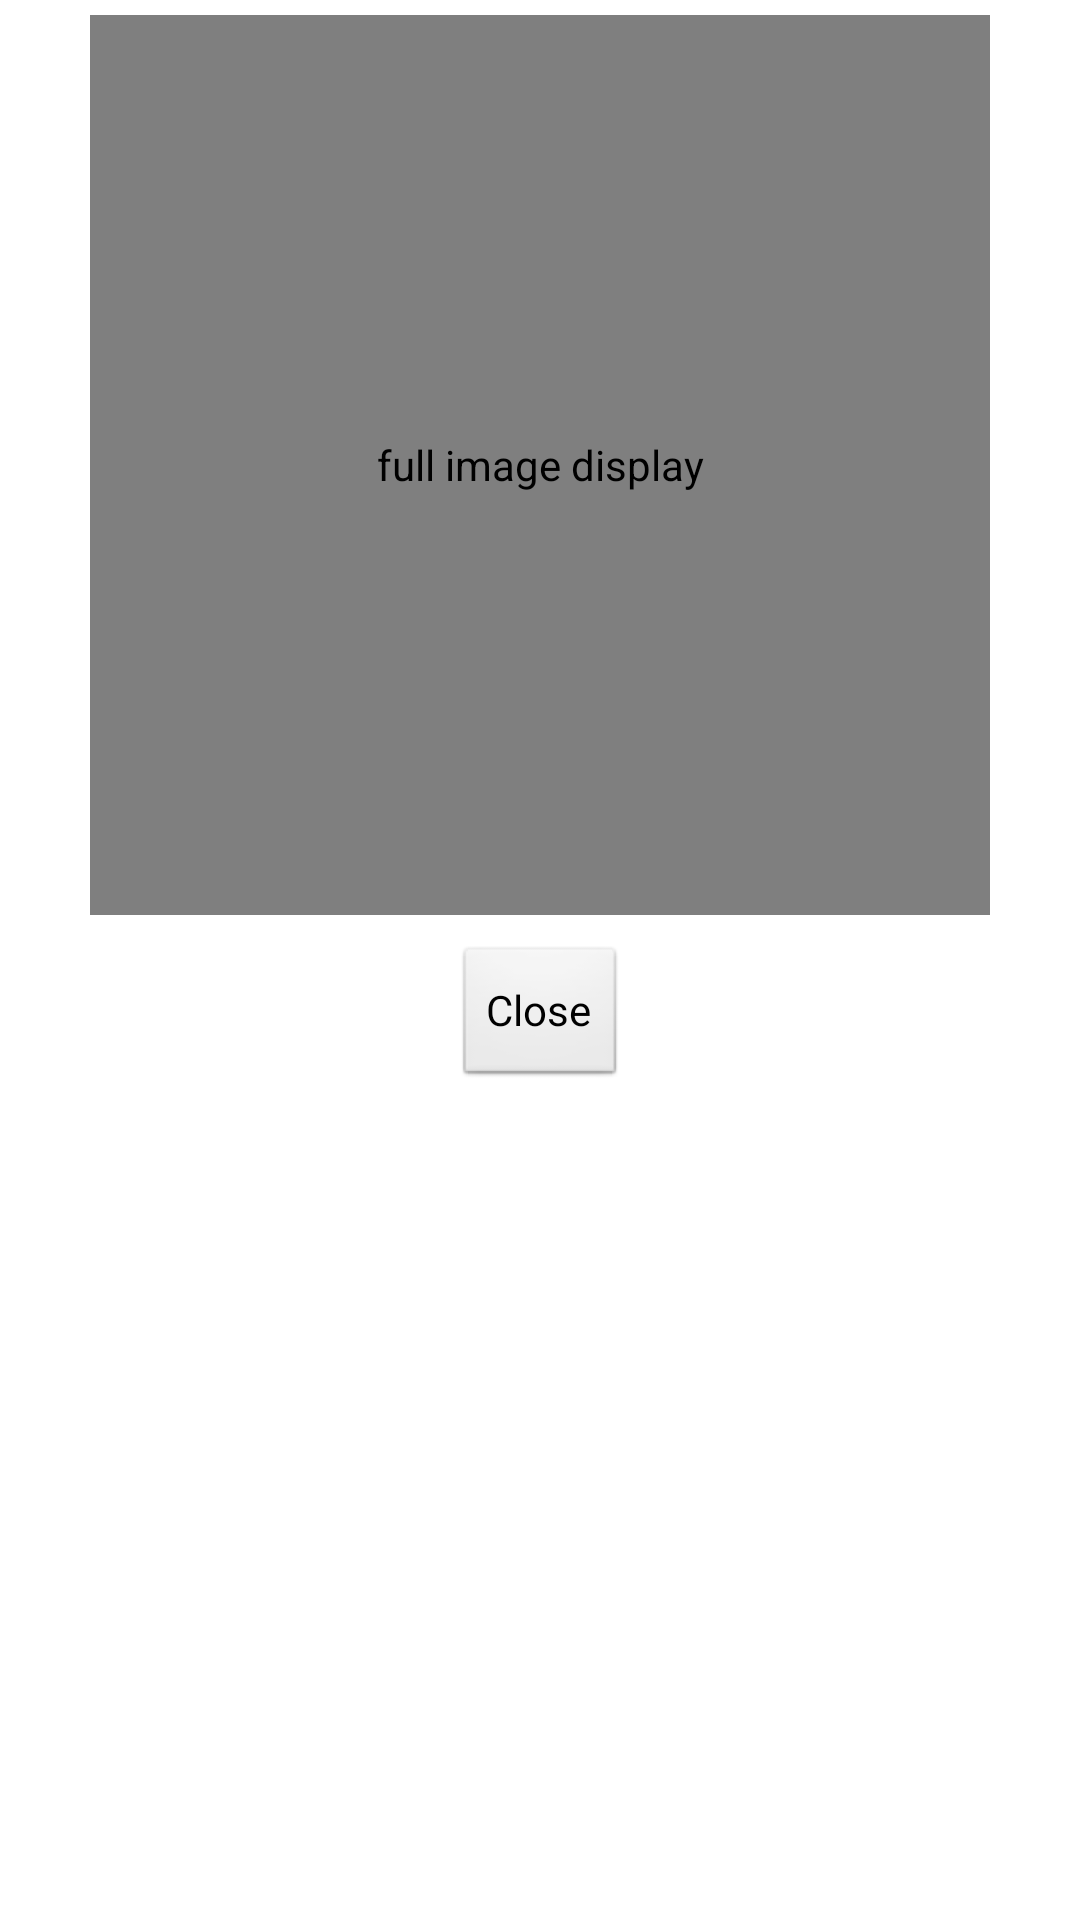

Produce the Android XML layout that renders to this screen, including the resource entries it uses.
<!-- AndroidManifest.xml: application theme AppBaseTheme -->
<!-- res/layout/full_image_layout.xml -->
<?xml version="1.0" encoding="utf-8"?>
 <ScrollView xmlns:android="http://schemas.android.com/apk/res/android"
    android:orientation="vertical"
    android:layout_width="match_parent"
    android:layout_height="match_parent"
    android:scrollbars="none"
    android:background="@drawable/full_image_background">
    
<LinearLayout 
    android:orientation="vertical" 
    android:layout_width="match_parent"
    android:layout_height="wrap_content"
>

    <com.android.volley.toolbox.NetworkImageView
        android:id="@+id/image_view" 
        android:contentDescription="@string/image"
        android:layout_width="300dp"
        android:layout_height="300dp"
        android:layout_gravity="center"
        android:layout_marginLeft="5dip"
        android:layout_marginRight="5dip"
        android:layout_marginTop="5dip"
        android:layout_marginBottom="5dip"
    />
    
    <Button 
        android:id="@+id/close_full_image_dialog_button" 
        android:layout_width="wrap_content"
        android:layout_height="0dp" 
        android:text="@string/close"
        android:layout_weight="0.5"
        android:layout_marginLeft="10dip"
        android:layout_marginRight="10dip"
        android:layout_marginTop="5dip"
        android:layout_marginBottom="5dip"
        android:layout_gravity="center" 
    />      

</LinearLayout>

</ScrollView>
<!-- resources referenced by this layout -->
<resources>
  <string name="close">Close</string>
  <string name="image">full image display</string>
  <style name="AppBaseTheme" parent="android:Theme.Light">
        
      </style>
          
  
      Application theme.
</resources>
